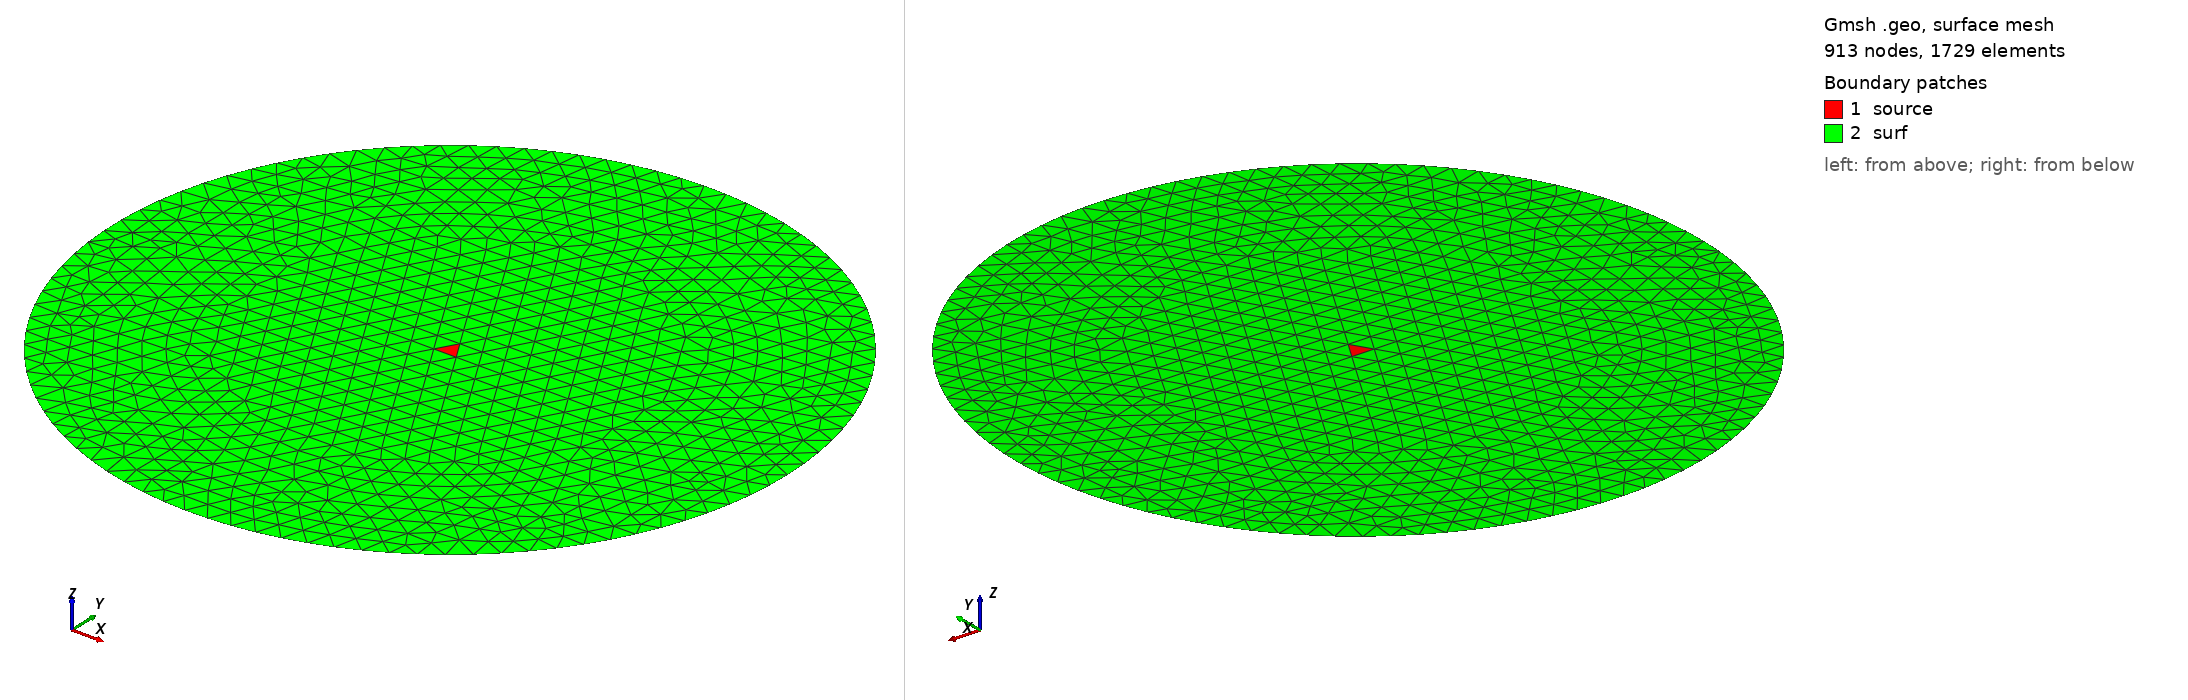

Gmsh geometry script, surface-meshed: 913 nodes, 1729 surface elements. Boundary patches (legend numbers): 1 source, 2 surf. Left view from above one corner, right view from below the opposite corner. Legend entries are the model's physical surfaces. The drawing asked Gmsh for element sizes between 1% and 20% of the model's largest extent; the script's own settings can give other sizes.

=== pml-circle.geo (drawn) ===
//+
SetFactory("OpenCASCADE");
//+
e = 1;
//+
Circle(1) = {0, 0, 0, 10, 0, 2*Pi};
//+
Circle(2) = {0, 0, 0, 15, 0, 2*Pi};
//+
Point(3) = {-0.5*e, -0.86/3*e, 0, 1.0};
//+
Point(4) = {0.5*e, -0.86/3*e, 0, 1.0};
//+
Point(5) = {0, 0.86*2/3*e, 0, 1.0};
//+
//+
Line(3) = {3, 4};
//+
Line(4) = {4, 5};
//+
Line(5) = {5, 3};
//+
Curve Loop(1) = {4, 5, 3};
//+
Plane Surface(1) = {1};
//+
Curve Loop(2) = {1};
//+
Curve Loop(3) = {5, 3, 4};
//+
Plane Surface(2) = {2, 3};
//+
Curve Loop(4) = {2};
//+
Curve Loop(5) = {1};
//+
Plane Surface(3) = {4, 5};
//+
MeshSize {:} = e;
//+
Mesh 2;
//+
Physical Curve("perimeter", 6) = {2};
//+
Physical Surface("surf", 7) = {3, 2, 1};
//+
Physical Surface("source", 8) = {1};
